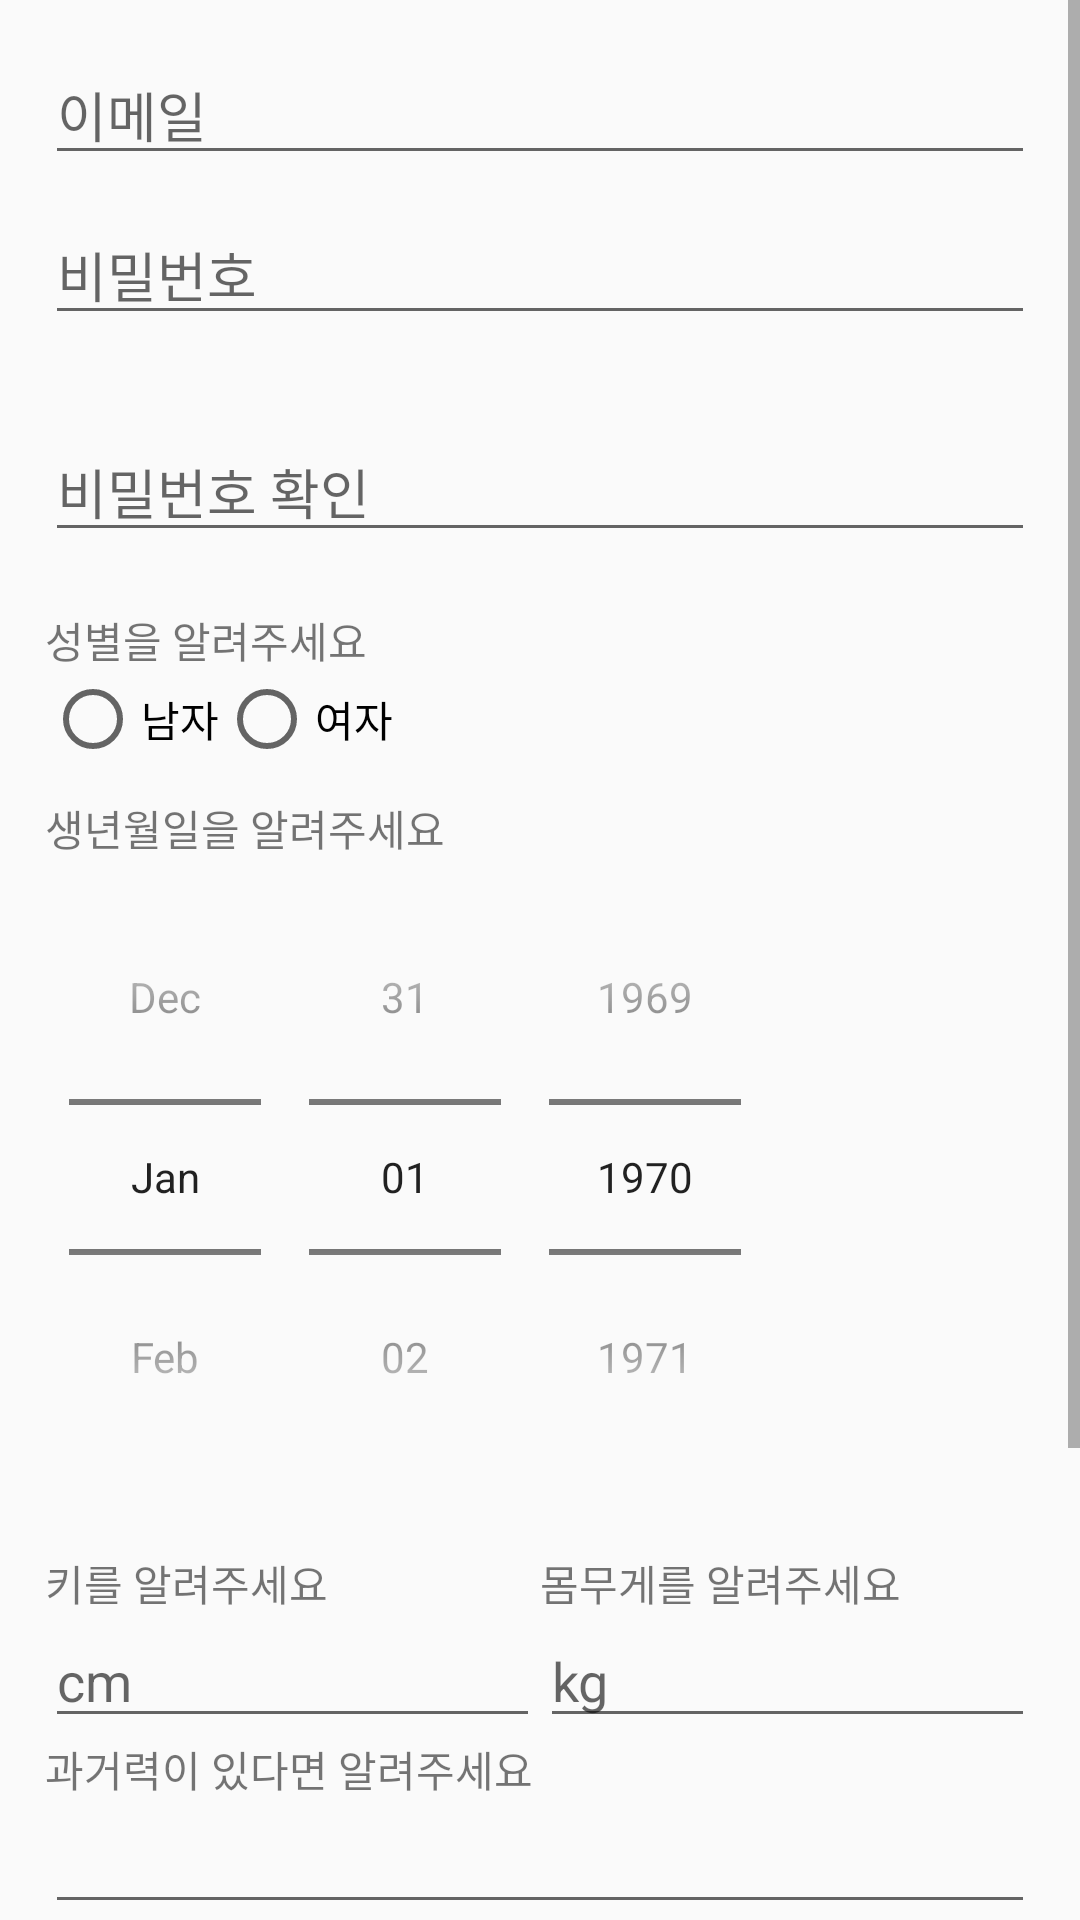

This screen was rendered from an Android layout file. Write that file and the resources it references.
<!-- AndroidManifest.xml: application theme AppTheme -->
<!-- res/layout/activity_register.xml -->
<?xml version="1.0" encoding="utf-8"?>
<LinearLayout xmlns:android="http://schemas.android.com/apk/res/android"
    xmlns:app="http://schemas.android.com/apk/res-auto"
    xmlns:tools="http://schemas.android.com/tools"
    android:layout_width="match_parent"
    android:layout_height="match_parent"
    android:focusable="true"
    android:focusableInTouchMode="true"
    android:orientation="vertical"
    tools:context=".RegisterActivity">

    <ScrollView
        android:layout_width="match_parent"
        android:layout_height="match_parent">

        <LinearLayout
            android:layout_width="match_parent"
            android:layout_height="match_parent"
            android:orientation="vertical"
            android:padding="15sp">

            <EditText
                android:id="@+id/et_email"
                android:layout_width="match_parent"
                android:layout_height="wrap_content"
                android:hint="이메일"
                android:inputType="textEmailAddress" />

            <LinearLayout
                android:layout_width="match_parent"
                android:layout_height="wrap_content"
                android:orientation="vertical">

                <EditText
                    android:id="@+id/et_pwd"
                    android:layout_width="match_parent"
                    android:layout_height="wrap_content"
                    android:layout_marginTop="10sp"
                    android:ems="10"
                    android:hint="비밀번호"
                    android:inputType="textPassword" />

                <TextView
                    android:id="@+id/tv_chk_pwd"
                    android:layout_width="wrap_content"
                    android:layout_height="wrap_content"
                    android:text=""
                    android:textColor="#D32F2F" />
            </LinearLayout>

            <LinearLayout
                android:layout_width="match_parent"
                android:layout_height="wrap_content"
                android:orientation="vertical">

                <EditText
                    android:id="@+id/et_pwd_again"
                    android:layout_width="match_parent"
                    android:layout_height="wrap_content"
                    android:layout_marginTop="10sp"
                    android:hint="비밀번호 확인"
                    android:inputType="textPassword" />

                <TextView
                    android:id="@+id/tv_chk_pwd_again"
                    android:layout_width="wrap_content"
                    android:layout_height="wrap_content"
                    android:text=""
                    android:textColor="#D32F2F" />
            </LinearLayout>

            <LinearLayout
                android:layout_width="match_parent"
                android:layout_height="wrap_content"
                android:orientation="vertical">

                <LinearLayout
                    android:layout_width="match_parent"
                    android:layout_height="wrap_content"
                    android:orientation="vertical">

                    <TextView
                        android:layout_width="match_parent"
                        android:layout_height="wrap_content"
                        android:text="성별을 알려주세요" />

                    <RadioGroup
                        android:id="@+id/radioGroup"
                        android:layout_width="wrap_content"
                        android:layout_height="match_parent"
                        android:layout_weight="1"
                        android:orientation="horizontal">

                        <RadioButton
                            android:id="@+id/men"
                            android:layout_width="wrap_content"
                            android:layout_height="wrap_content"
                            android:text="남자" />

                        <RadioButton
                            android:id="@+id/women"
                            android:layout_width="wrap_content"
                            android:layout_height="wrap_content"
                            android:text="여자" />

                    </RadioGroup>


                </LinearLayout>

                <LinearLayout
                    android:layout_width="match_parent"
                    android:layout_height="wrap_content"
                    android:layout_marginTop="10sp"
                    android:orientation="vertical">

                    <TextView
                        android:layout_width="match_parent"
                        android:layout_height="wrap_content"
                        android:text="생년월일을 알려주세요" />

                    <DatePicker
                        android:id="@+id/datePicker"
                        android:layout_width="wrap_content"
                        android:layout_height="wrap_content"
                        android:calendarViewShown="false"
                        android:datePickerMode="spinner" />

                    <TextView
                        android:id="@+id/txtDate"
                        android:layout_width="match_parent"
                        android:layout_height="wrap_content"
                        android:inputType="text" />
                </LinearLayout>

                <LinearLayout
                    android:layout_width="match_parent"
                    android:layout_height="match_parent"
                    android:orientation="horizontal">

                    <LinearLayout
                        android:layout_width="match_parent"
                        android:layout_height="wrap_content"
                        android:layout_weight="1"
                        android:orientation="vertical">

                        <TextView
                            android:layout_width="match_parent"
                            android:layout_height="wrap_content"
                            android:text="키를 알려주세요" />

                        <EditText
                            android:id="@+id/editHeight"
                            android:layout_width="match_parent"
                            android:layout_height="wrap_content"
                            android:hint="cm"
                            android:inputType="numberDecimal" />
                    </LinearLayout>

                    <LinearLayout
                        android:layout_width="match_parent"
                        android:layout_height="wrap_content"
                        android:layout_weight="1"
                        android:orientation="vertical">

                        <TextView
                            android:layout_width="match_parent"
                            android:layout_height="wrap_content"
                            android:text="몸무게를 알려주세요" />

                        <EditText
                            android:id="@+id/editWeight"
                            android:layout_width="match_parent"
                            android:layout_height="wrap_content"
                            android:hint="kg"
                            android:inputType="numberDecimal" />
                    </LinearLayout>

                </LinearLayout>

                <LinearLayout
                    android:layout_width="match_parent"
                    android:layout_height="wrap_content"
                    android:orientation="vertical">

                    <TextView
                        android:layout_width="match_parent"
                        android:layout_height="wrap_content"
                        android:text="과거력이 있다면 알려주세요" />

                    <EditText
                        android:id="@+id/editPast"
                        android:layout_width="match_parent"
                        android:layout_height="wrap_content"
                        android:inputType="text" />
                </LinearLayout>

                <LinearLayout
                    android:layout_width="match_parent"
                    android:layout_height="wrap_content"
                    android:orientation="vertical">

                    <TextView
                        android:layout_width="match_parent"
                        android:layout_height="wrap_content"
                        android:text="가족력이 있다면 알려주세요" />

                    <EditText
                        android:id="@+id/editFamily"
                        android:layout_width="match_parent"
                        android:layout_height="wrap_content"
                        android:ems="10"
                        android:inputType="text" />
                </LinearLayout>

                <LinearLayout
                    android:layout_width="match_parent"
                    android:layout_height="wrap_content"
                    android:orientation="vertical">

                    <TextView
                        android:layout_width="match_parent"
                        android:layout_height="wrap_content"
                        android:text="사회력을 알려주세요" />

                    <EditText
                        android:id="@+id/editSocial"
                        android:layout_width="match_parent"
                        android:layout_height="wrap_content"
                        android:inputType="text" />
                </LinearLayout>








            </LinearLayout>

            <Button
                android:id="@+id/btn_register"
                android:layout_width="wrap_content"
                android:layout_height="wrap_content"
                android:layout_gravity="center"
                android:layout_marginTop="20sp"
                android:text="회원가입" />

        </LinearLayout>
    </ScrollView>
</LinearLayout>
<!-- resources referenced by this layout -->
<resources>
  <style name="AppTheme" parent="Theme.AppCompat.Light.NoActionBar">
          
          //타이틀바
          <item name="colorPrimary">@color/colorPrimary</item>
          //상태바
          <item name="colorPrimaryDark">@color/colorPrimaryDark</item>
          <item name="colorAccent">@color/colorAccent</item>
      </style>
  <color name="colorPrimary">#008577</color>
  <color name="colorPrimaryDark">#C5E1A5</color>
  <color name="colorAccent">#76B852</color>
</resources>
